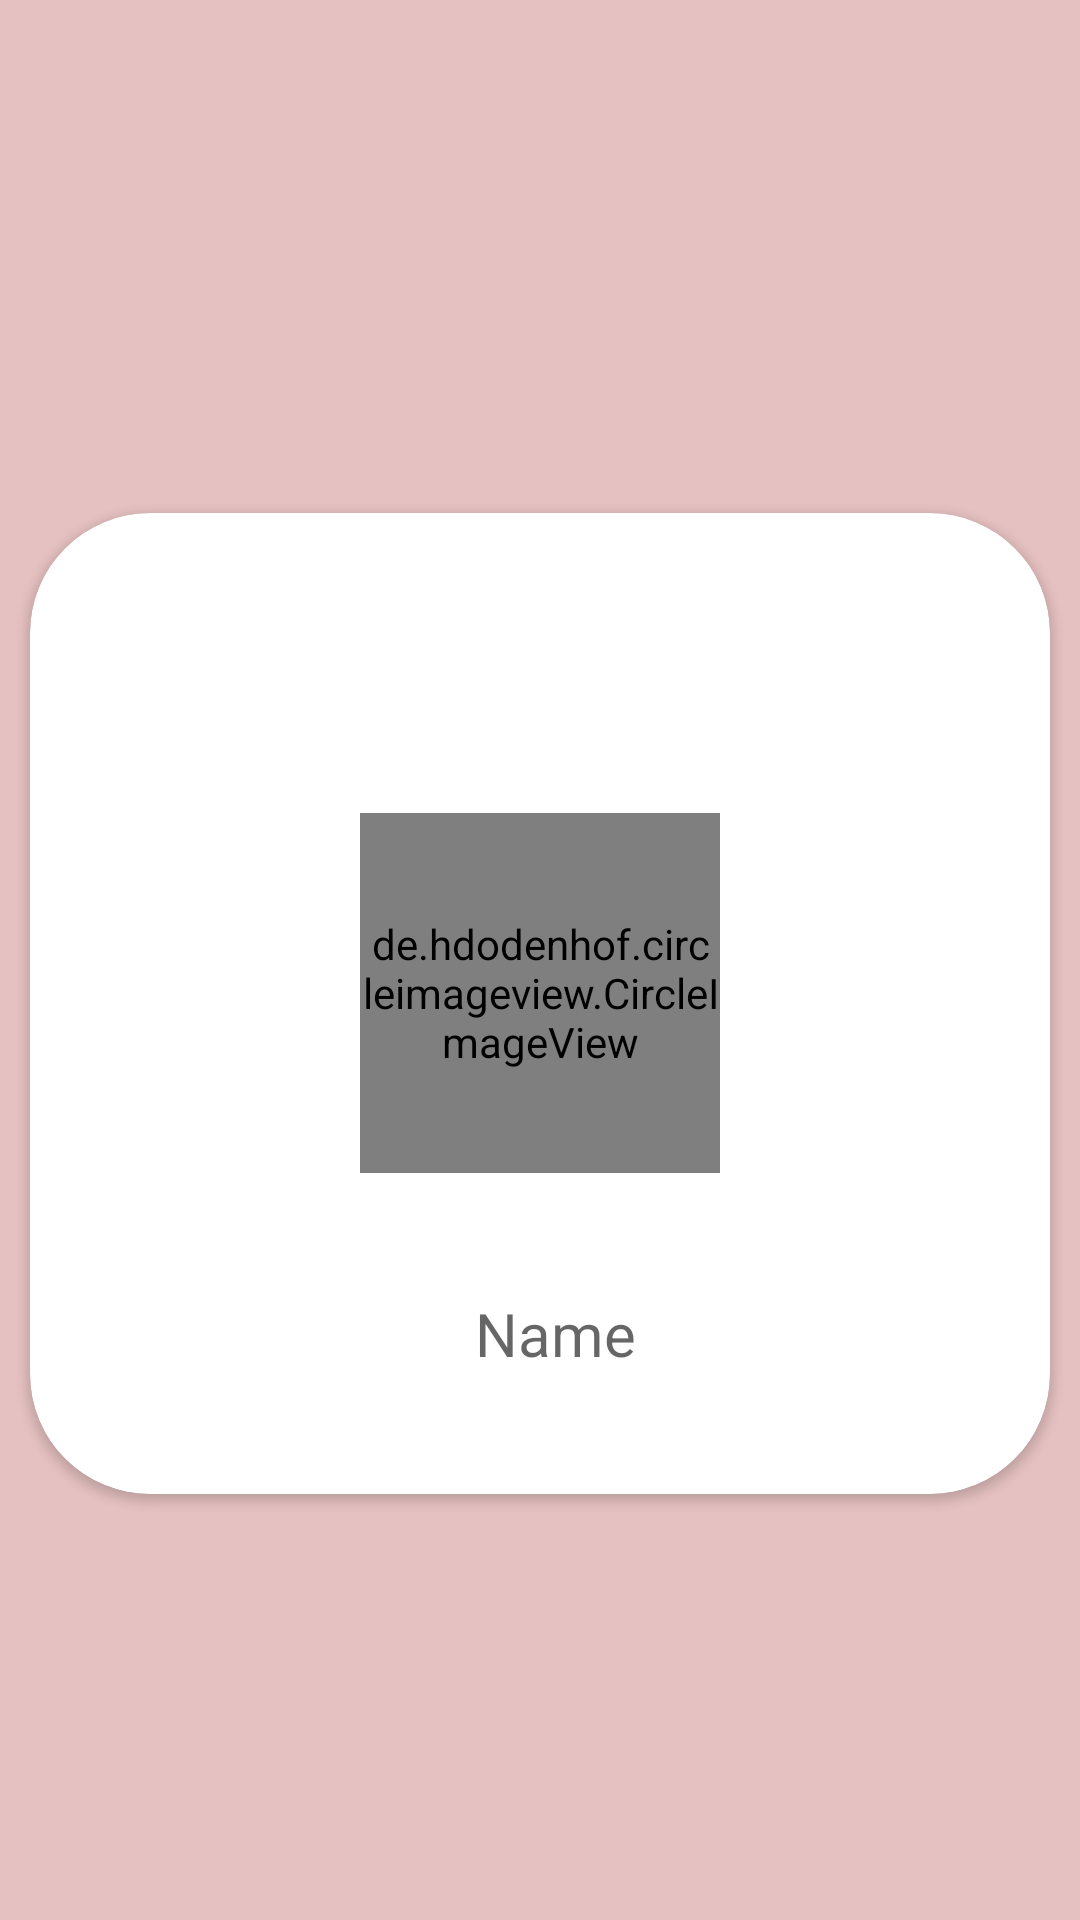

Reconstruct the res/layout file that produces this screen, plus the resources it refers to.
<!-- AndroidManifest.xml: application theme Theme.EdhuskDemo -->
<!-- res/layout/activity_view_profile.xml -->
<?xml version="1.0" encoding="utf-8"?>
<LinearLayout xmlns:android="http://schemas.android.com/apk/res/android"
    xmlns:app="http://schemas.android.com/apk/res-auto"
    xmlns:tools="http://schemas.android.com/tools"
    android:layout_width="match_parent"
    android:layout_height="match_parent"
    android:background="#E6C1C1"
    android:orientation="vertical"
    tools:context=".ViewProfile">

    <ImageView
        android:id="@+id/arrowBack"
        android:layout_width="wrap_content"
        android:layout_height="wrap_content"
        android:src="@drawable/arrow_back_"/>
    <androidx.cardview.widget.CardView
        android:layout_width="match_parent"
        android:layout_height="wrap_content"
        android:layout_alignParentStart="true"
        android:layout_alignParentTop="true"
        android:layout_centerInParent="true"
        android:layout_marginLeft="10dp"
        android:layout_marginRight="10dp"
        android:layout_marginTop="171dp"
        app:cardCornerRadius="40dp">

        <LinearLayout
            android:layout_width="match_parent"
            android:layout_height="match_parent"
            android:orientation="vertical">

    <de.hdodenhof.circleimageview.CircleImageView
        android:id="@+id/profile_image"
        xmlns:app="http://schemas.android.com/apk/res-auto"
        android:layout_marginTop="100dp"
        android:layout_width="120dp"
        android:src="@drawable/profile"
        android:layout_height="120dp"
        android:layout_gravity="center_horizontal"
        app:civ_border_color="#0E0D0D"
        app:civ_border_width="2dp" />


    <TextView
        android:id="@+id/name"
        android:layout_width="match_parent"
        android:layout_height="wrap_content"
        android:layout_marginTop="40dp"
        android:layout_marginLeft="20dp"
        android:layout_marginRight="20dp"
        android:hint="Name"
        android:gravity="center_horizontal"
        android:paddingLeft="10dp"
        android:textSize="20sp"
        android:layout_marginBottom="40dp"/>
        </LinearLayout>
    </androidx.cardview.widget.CardView>




</LinearLayout>
<!-- resources referenced by this layout -->
<resources>
  <style name="Theme.EdhuskDemo" parent="Theme.MaterialComponents.DayNight.DarkActionBar">
          
          <item name="colorPrimary">@color/purple_500</item>
          <item name="colorPrimaryVariant">@color/purple_700</item>
          <item name="colorOnPrimary">@color/white</item>
          
          <item name="colorSecondary">@color/teal_200</item>
          <item name="colorSecondaryVariant">@color/teal_700</item>
          <item name="colorOnSecondary">@color/black</item>
          
          <item name="android:statusBarColor" tools:targetApi="l">?attr/colorPrimaryVariant</item>
          
      </style>
  <color name="purple_500">#FF9E80</color>
  <color name="purple_700">#EAA996</color>
  <color name="white">#FFFFFFFF</color>
  <color name="teal_200">#FF03DAC5</color>
  <color name="teal_700">#FF018786</color>
  <color name="black">#FF000000</color>
</resources>
